10-way image classification set "satellite-image-classification" from GitHub (summer-xrx/satellite-image-classification); label vocabulary: beach, circular farmland, cloud, desert, forest, mountain, rectangular farmland, residential area, river, snow-covered mountain.

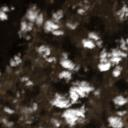
Label: cloud

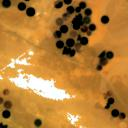
Label: circular farmland

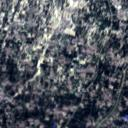
Label: residential area

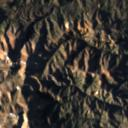
Label: mountain

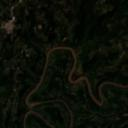
Label: river

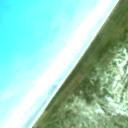
Label: beach
